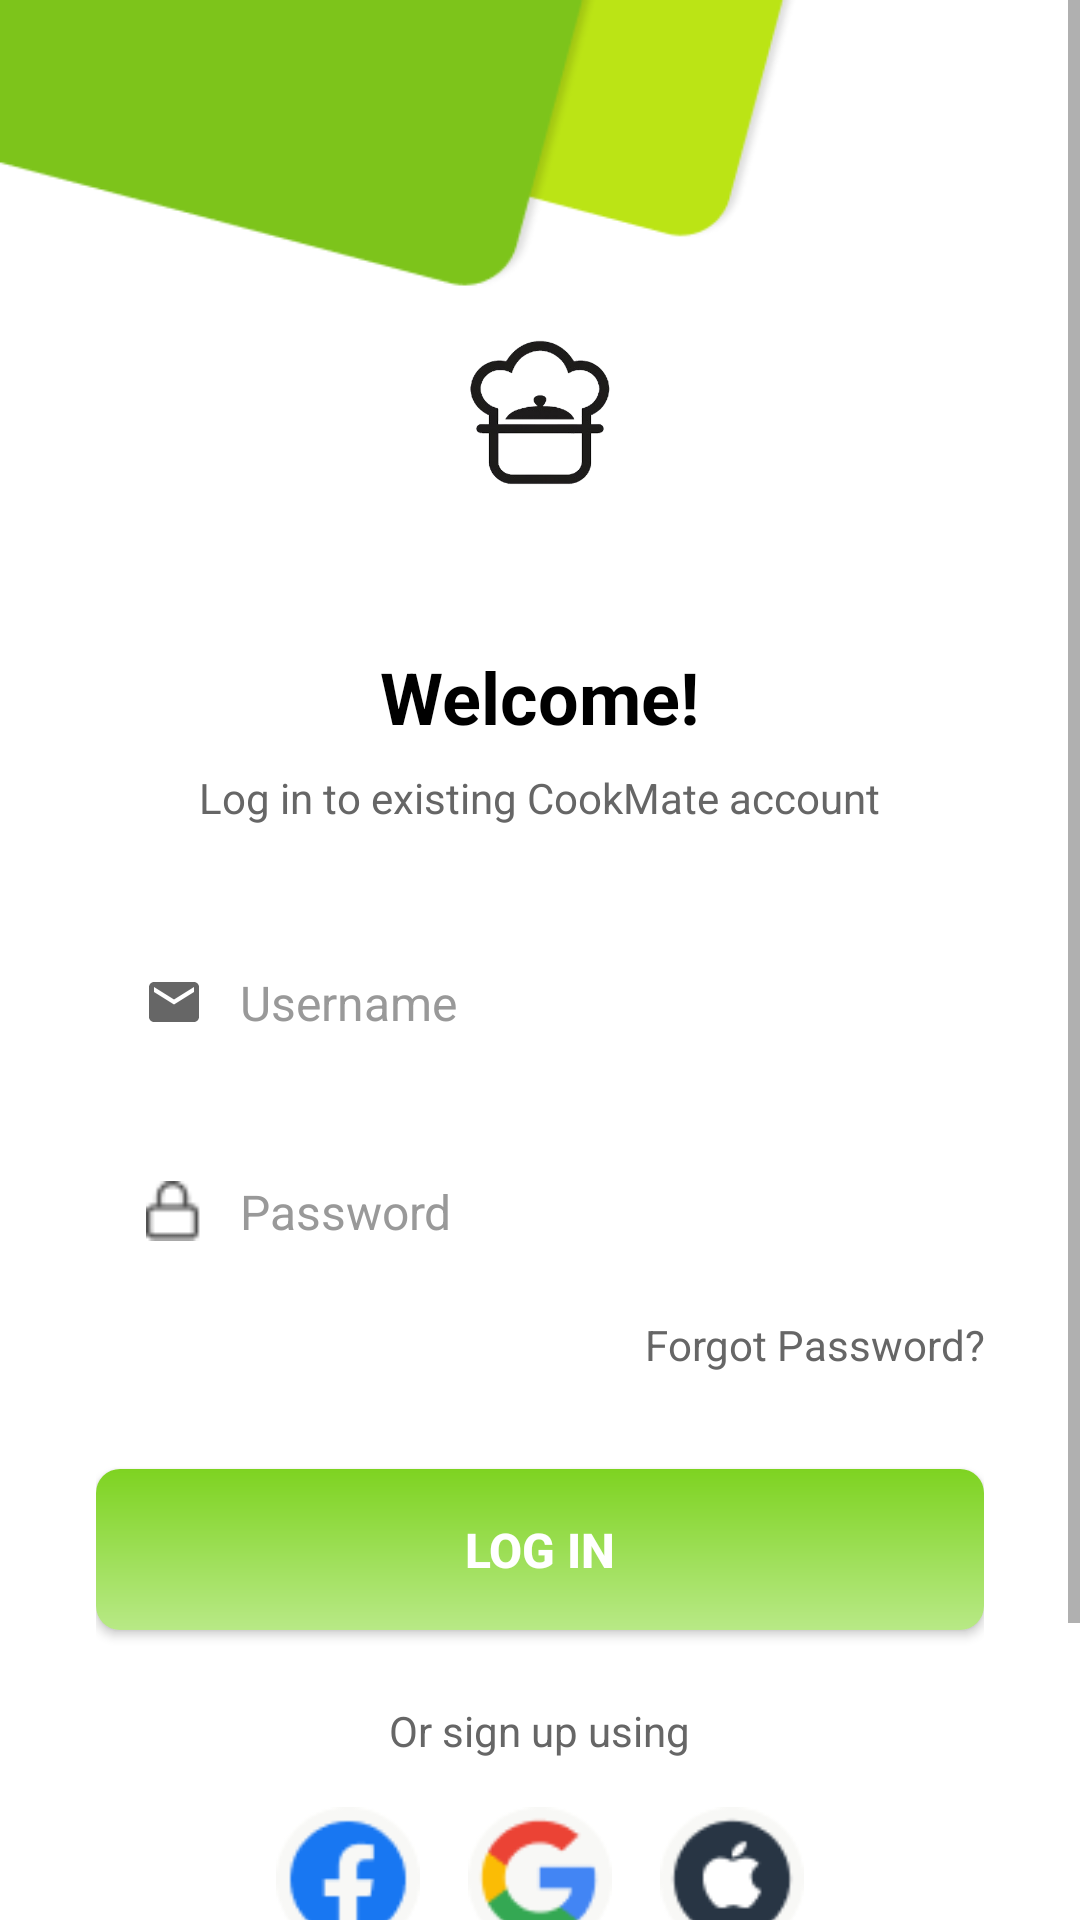

Layout XML and referenced resources for this Android screen:
<!-- AndroidManifest.xml: application theme Theme.SMDPROJECT -->
<!-- res/layout/activity_login.xml -->
<?xml version="1.0" encoding="utf-8"?>
<RelativeLayout xmlns:android="http://schemas.android.com/apk/res/android"
    android:layout_width="match_parent"
    android:layout_height="match_parent"
    xmlns:app="http://schemas.android.com/apk/res-auto"
    android:background="#FFFFFF"
    android:id="@+id/login">


    <ImageView
        android:id="@+id/topCurvedShape2"
        android:layout_width="350dp"
        android:layout_height="80dp"
        android:layout_alignParentTop="true"
        android:layout_marginLeft="50dp"
        android:scaleType="fitStart"
        android:src="@drawable/rect2"
        />

    <ImageView
        android:id="@+id/topCurvedShape1"
        android:layout_width="200dp"
        android:layout_height="110dp"
        android:layout_alignParentTop="true"
        android:scaleType="fitStart"
        android:src="@drawable/rect1"
        />

    
    <ScrollView
        android:layout_width="match_parent"
        android:layout_height="match_parent"
        android:fillViewport="true">

        <LinearLayout
            android:layout_width="match_parent"
            android:layout_height="wrap_content"
            android:orientation="vertical"
            android:padding="32dp"
            android:gravity="center_horizontal">

            
            <ImageView
                android:id="@+id/chefHatIcon"
                android:layout_width="100dp"
                android:layout_height="100dp"
                android:layout_marginTop="60dp"
                android:layout_marginBottom="24dp"
                android:src="@drawable/logo2" />

            
            <TextView
                android:id="@+id/welcomeTitle"
                android:layout_width="wrap_content"
                android:layout_height="wrap_content"
                android:text="Welcome!"
                android:textColor="#000000"
                android:textSize="24sp"
                android:textStyle="bold"
                android:layout_marginBottom="8dp" />

            
            <TextView
                android:id="@+id/subtitleText"
                android:layout_width="wrap_content"
                android:layout_height="wrap_content"
                android:text="Log in to existing CookMate account"
                android:textColor="#666666"
                android:textSize="14sp"
                android:layout_marginBottom="32dp"
                android:gravity="center" />

            
            <RelativeLayout
                android:layout_width="match_parent"
                android:layout_height="wrap_content"
                android:background="@drawable/emailinput"
                android:paddingLeft="16dp"
                android:paddingRight="16dp"
                android:paddingTop="16dp"
                android:paddingBottom="16dp"
                android:layout_marginBottom="16dp">

                <ImageView
                    android:id="@+id/usernameIcon"
                    android:layout_width="20dp"
                    android:layout_height="20dp"
                    android:layout_alignParentLeft="true"
                    android:layout_centerVertical="true"
                    android:src="@drawable/emaillogo"
                    android:layout_marginRight="12dp" />

                <EditText
                    android:id="@+id/usernameInput"
                    android:layout_width="match_parent"
                    android:layout_height="wrap_content"
                    android:layout_toRightOf="@id/usernameIcon"
                    android:layout_centerVertical="true"
                    android:background="@android:color/transparent"
                    android:hint="Username"
                    android:textColor="#000000"
                    android:textColorHint="#999999"
                    android:textSize="16sp"
                    android:inputType="text" />

            </RelativeLayout>

            
            <RelativeLayout
                android:layout_width="match_parent"
                android:layout_height="wrap_content"
                android:background="@drawable/emailinput"
                android:paddingLeft="16dp"
                android:paddingRight="16dp"
                android:paddingTop="16dp"
                android:paddingBottom="16dp"
                android:layout_marginBottom="8dp">

                <ImageView
                    android:id="@+id/passwordIcon"
                    android:layout_width="20dp"
                    android:layout_height="20dp"
                    android:layout_alignParentLeft="true"
                    android:layout_centerVertical="true"
                    android:src="@drawable/lock"
                    android:layout_marginRight="12dp" />

                <EditText
                    android:id="@+id/passwordInput"
                    android:layout_width="match_parent"
                    android:layout_height="wrap_content"
                    android:layout_toRightOf="@id/passwordIcon"
                    android:layout_centerVertical="true"
                    android:background="@android:color/transparent"
                    android:hint="Password"
                    android:textColor="#000000"
                    android:textColorHint="#999999"
                    android:textSize="16sp"
                    android:inputType="textPassword" />

            </RelativeLayout>

            
            <TextView
                android:id="@+id/forgotPasswordText"
                android:layout_width="match_parent"
                android:layout_height="wrap_content"
                android:text="Forgot Password?"
                android:textColor="#666666"
                android:textSize="14sp"
                android:gravity="right"
                android:layout_marginBottom="32dp"
                android:clickable="true" />

            
            <Button
                android:id="@+id/loginButton"
                android:layout_width="match_parent"
                android:layout_height="wrap_content"
                android:background="@drawable/backgroundbutton"
                android:text="LOG IN"
                android:textColor="#FFFFFF"
                android:textSize="16sp"
                android:textStyle="bold"
                android:paddingTop="16dp"
                android:paddingBottom="16dp"
                android:layout_marginBottom="24dp"
                android:elevation="4dp"

                app:backgroundTint="@null"/>

            
            <TextView
                android:layout_width="wrap_content"
                android:layout_height="wrap_content"
                android:text="Or sign up using"
                android:textColor="#666666"
                android:textSize="14sp"
                android:layout_marginBottom="16dp" />

            
            <LinearLayout
                android:layout_width="wrap_content"
                android:layout_height="wrap_content"
                android:orientation="horizontal"
                android:layout_marginBottom="24dp">

                
                <ImageView
                    android:id="@+id/facebookIcon"
                    android:layout_width="48dp"
                    android:layout_height="48dp"
                    android:src="@drawable/face"
                    android:layout_marginRight="16dp"
                    android:clickable="true" />

                
                <ImageView
                    android:id="@+id/googleIcon"
                    android:layout_width="48dp"
                    android:layout_height="48dp"
                    android:src="@drawable/google"
                    android:layout_marginRight="16dp"
                    android:clickable="true" />

                
                <ImageView
                    android:id="@+id/appleIcon"
                    android:layout_width="48dp"
                    android:layout_height="48dp"
                    android:src="@drawable/apple"
                    android:clickable="true" />

            </LinearLayout>

            
            <LinearLayout
                android:layout_width="wrap_content"
                android:layout_height="wrap_content"
                android:orientation="horizontal"
                android:layout_marginBottom="32dp">

                <TextView
                    android:layout_width="wrap_content"
                    android:layout_height="wrap_content"
                    android:text="Don't have an account? "
                    android:textColor="#666666"
                    android:textSize="14sp" />

                <TextView
                    android:id="@+id/signUpText"
                    android:layout_width="wrap_content"
                    android:layout_height="wrap_content"
                    android:text="Sign Up"
                    android:textColor="#000000"
                    android:textSize="14sp"
                    android:textStyle="bold"
                    android:clickable="true" />

            </LinearLayout>

        </LinearLayout>

    </ScrollView>

</RelativeLayout>
<!-- resources referenced by this layout -->
<resources>
  <!-- drawable apple: png bitmap (drawable, 1825 bytes) -->
  <!-- drawable backgroundbutton (drawable) -->
  <?xml version="1.0" encoding="utf-8"?>
  <shape xmlns:android="http://schemas.android.com/apk/res/android"
      android:shape="rectangle">
      <gradient
          android:startColor="#B8E986"
          android:endColor="#7ED321"
          android:angle="90" />
      <corners android:radius="8dp" />
  </shape>
  <!-- drawable emaillogo (drawable) -->
  <?xml version="1.0" encoding="utf-8"?>
  <vector xmlns:android="http://schemas.android.com/apk/res/android"
      android:width="24dp"
      android:height="24dp"
      android:viewportWidth="24"
      android:viewportHeight="24">
      <path
          android:fillColor="#666666"
          android:pathData="M20,4H4C2.9,4 2.01,4.9 2.01,6L2,18c0,1.1 0.9,2 2,2h16c1.1,0 2,-0.9 2,-2V6C22,4.9 21.1,4 20,4zM20,8l-8,5L4,8V6l8,5l8,-5V8z"/>
  </vector>
  <!-- drawable face: png bitmap (drawable, 1494 bytes) -->
  <!-- drawable google: png bitmap (drawable, 1905 bytes) -->
  <!-- drawable lock: png bitmap (drawable, 352 bytes) -->
  <!-- drawable logo2: png bitmap (drawable, 34860 bytes) -->
  <!-- drawable rect1: png bitmap (drawable, 3841 bytes) -->
  <!-- drawable rect2: png bitmap (drawable, 4100 bytes) -->
  <style name="Theme.SMDPROJECT" parent="Base.Theme.SMDPROJECT" />
  <style name="Base.Theme.SMDPROJECT" parent="Theme.MaterialComponents.DayNight.NoActionBar">
          
          
      </style>
</resources>
